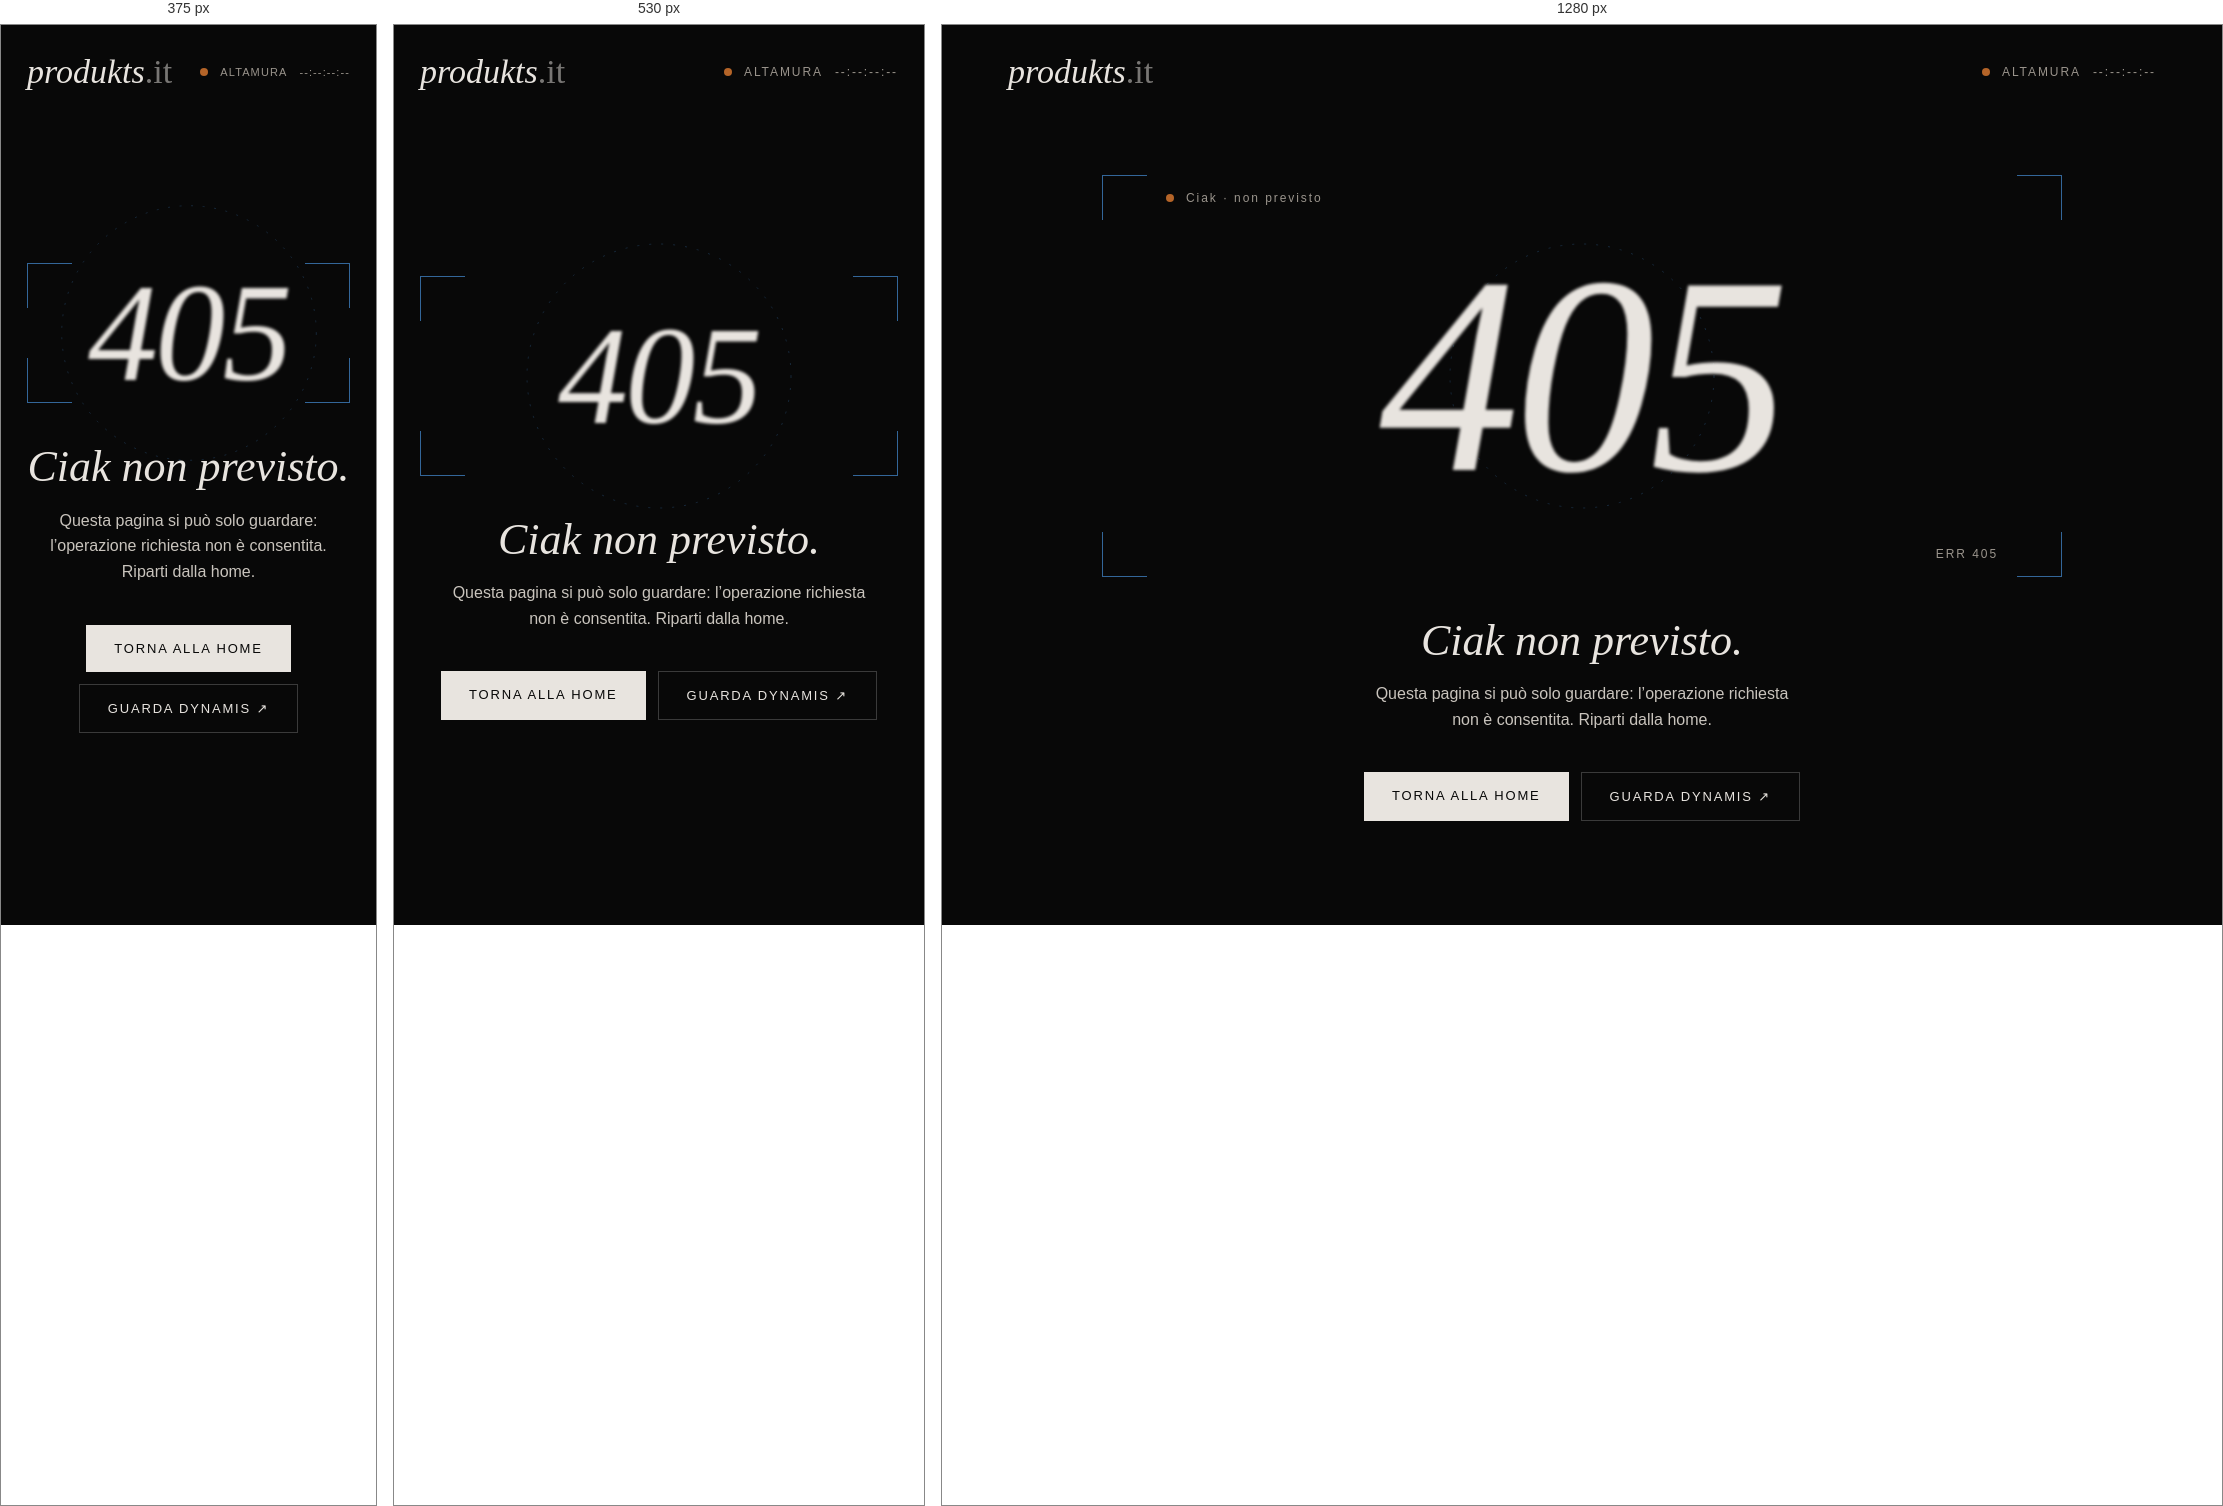
Rendered at 375 px, 530 px and 1280 px, left to right.

<!-- file: 405.html -->
<!doctype html>
<html lang="it">
<head>
<meta charset="utf-8">
<meta name="viewport" content="width=device-width, initial-scale=1, viewport-fit=cover">
<meta name="robots" content="noindex">
<meta name="theme-color" content="#080808">
<title>Operazione non consentita — produkts.it</title>
<link rel="icon" type="image/svg+xml" href="/favicon.svg">
<link rel="icon" type="image/png" href="/favicon.png">
<link rel="apple-touch-icon" href="/apple-touch-icon.png">
<link rel="preconnect" href="https://fonts.googleapis.com">
<link rel="preconnect" href="https://fonts.gstatic.com" crossorigin>
<link rel="stylesheet" href="https://fonts.googleapis.com/css2?family=Cormorant+Garamond:ital,wght@0,300;0,400;1,300;1,400&amp;family=Space+Grotesk:wght@400;500&amp;display=swap">
<style>
/* Pagina di errore 405 di produkts.it: generata da 404.html con _design/bozza/errori.py, non modificarla a mano */
html,body{overflow-x:clip;max-width:100%}
html{scrollbar-gutter:stable both-edges}
/* Barra di scorrimento: sottile e scura, arancio al passaggio (Chrome, Edge, Safari); Firefox usa i suoi colori */
::-webkit-scrollbar{width:10px;height:10px}
::-webkit-scrollbar-track{background:#080808}
::-webkit-scrollbar-thumb{background:#2E2E2E;border-radius:10px;border:3px solid #080808}
::-webkit-scrollbar-thumb:hover{background:#B46428}
::-webkit-scrollbar-thumb:active{background:#D98A4E}
::-webkit-scrollbar-corner{background:#080808}
@supports (-moz-appearance:none){html{scrollbar-width:thin;scrollbar-color:#3A3A3A #080808}}
body{margin:0;background:#080808}
@media (max-width:640px){[style*="px 56px"],[style*="padding: 0 56px"]{padding-left:16px!important;padding-right:16px!important}}
a{color:#E8E4DF;text-decoration:none}a:hover{color:#D98A4E}
a:focus-visible{outline:1px solid #D98A4E;outline-offset:4px}
::selection{color:#B46428;background:transparent}
[style*="#B46428"]::selection{color:#336699;background:transparent}
@keyframes fade{from{opacity:0;transform:translateY(18px)}to{opacity:1;transform:none}}
@keyframes pull{0%{filter:blur(22px);opacity:0;transform:scale(1.06)}55%{filter:blur(0);opacity:1;transform:scale(1)}72%{filter:blur(4px)}100%{filter:blur(1.6px)}}
@keyframes hunt{0%,100%{transform:scale(1)}50%{transform:scale(.94)}}
@keyframes blink{0%,49%{opacity:1}50%,100%{opacity:.2}}
@keyframes ring{from{transform:rotate(0)}to{transform:rotate(360deg)}}
.blurry{animation:pull 2.6s cubic-bezier(.3,.6,.2,1) .2s both;transition:filter .6s ease}
.stage:hover .blurry{filter:blur(0)!important}
.hunt{animation:hunt 3.2s ease-in-out infinite}
.af{animation:blink 1s steps(1) infinite}
.ring{animation:ring 24s linear infinite;transform-origin:50% 50%}
.fade{animation:fade 1s ease 1.6s both}
.btn{transition:background .3s,color .3s}
.btn:hover{background:#B46428!important;color:#080808!important}
@media (max-width:640px){.stage .meta{display:none!important}}
.pk-clock{display:flex;align-items:center;gap:12px;font-size:12px;letter-spacing:.16em;text-transform:uppercase;color:#9A948C;font-variant-numeric:tabular-nums;white-space:nowrap}
.pk-clock i{width:8px;height:8px;border-radius:50%;background:#B46428;animation:blink 1.2s steps(1) infinite}
@media (max-width:420px){.pk-clock{font-size:11px;letter-spacing:.1em}}
@media (prefers-reduced-motion: reduce){*{animation:none!important;transition:none!important}.blurry{filter:blur(1.6px)}}
</style>
</head>
<body>
<div style="background: #080808; color: #E8E4DF; font-family: 'Space Grotesk', sans-serif; min-height: 100vh; display: flex; flex-direction: column">
<header style="max-width: 1440px; width: 100%; margin: 0 auto; padding: 28px 56px; box-sizing: border-box; display: flex; flex-wrap: wrap; align-items: center; justify-content: space-between; gap: 12px 24px">
<a href="/" style="font-family: 'Cormorant Garamond', serif; font-style: italic; font-weight: 300; font-size: 34px">produkts<span style="font-style: normal; opacity: 0.5">.it</span></a>
<div class="pk-clock" title="Ora locale ad Altamura"><i aria-hidden="true"></i><span>Altamura</span><span class="t" id="tc" aria-label="Ora locale ad Altamura">--:--:--:--</span></div>
</header>
<main class="stage" style="flex: 1; width: 100%; max-width: 1440px; margin: 0 auto; padding: 24px 56px 72px; box-sizing: border-box; display: flex; flex-direction: column; align-items: center; justify-content: center; gap: 40px; text-align: center">
<div style="position: relative; width: 100%; max-width: 960px; aspect-ratio: 2.39 / 1; display: flex; align-items: center; justify-content: center">
<div class="hunt" aria-hidden="true" style="position: absolute; inset: 0">
<span style="position: absolute; top: 0; left: 0; width: 44px; height: 44px; border-top: 1px solid #336699; border-left: 1px solid #336699"></span>
<span style="position: absolute; top: 0; right: 0; width: 44px; height: 44px; border-top: 1px solid #336699; border-right: 1px solid #336699"></span>
<span style="position: absolute; bottom: 0; left: 0; width: 44px; height: 44px; border-bottom: 1px solid #336699; border-left: 1px solid #336699"></span>
<span style="position: absolute; bottom: 0; right: 0; width: 44px; height: 44px; border-bottom: 1px solid #336699; border-right: 1px solid #336699"></span>
</div>
<svg class="ring" aria-hidden="true" width="280" height="280" viewBox="0 0 280 280" fill="none" style="position: absolute; opacity: 0.35; max-width: 72vw; height: auto"><circle cx="140" cy="140" r="132" stroke="#336699" stroke-width="1" stroke-dasharray="2 10"></circle></svg>
<span class="meta" style="position: absolute; top: 16px; left: 64px; font-size: 12px; letter-spacing: 0.16em; color: #9A948C; display: flex; align-items: center; gap: 12px"><span class="af" aria-hidden="true" style="width: 8px; height: 8px; border-radius: 50%; background: #B46428"></span>Ciak · non previsto</span>
<span class="meta" style="position: absolute; bottom: 16px; right: 64px; font-size: 12px; letter-spacing: 0.16em; color: #9A948C">ERR 405</span>
<h1 class="blurry" style="margin: 0; font-family: 'Cormorant Garamond', serif; font-style: italic; font-weight: 300; font-size: clamp(140px, 22vw, 320px); line-height: 1; letter-spacing: -0.02em">405</h1>
</div>
<div class="fade" style="display: flex; flex-direction: column; align-items: center; gap: 16px">
<p style="margin: 0; font-family: 'Cormorant Garamond', serif; font-style: italic; font-weight: 300; font-size: 44px; line-height: 1.1">Ciak non previsto.</p>
<p style="margin: 0; font-size: 16px; line-height: 1.6; color: #C9C4BD; max-width: 420px">Questa pagina si può solo guardare: l’operazione richiesta non è consentita. Riparti dalla home.</p>
</div>
<div class="fade" style="display: flex; flex-wrap: wrap; justify-content: center; gap: 12px">
<a href="/" class="btn" style="padding: 16px 28px; background: #E8E4DF; color: #080808; font-size: 13px; letter-spacing: 0.14em; text-transform: uppercase">Torna alla home</a>
<a href="https://www.youtube.com/watch?v=nLLtk0Lwxq8" target="_blank" rel="noopener" style="padding: 16px 28px; border: 1px solid #3A3A3A; font-size: 13px; letter-spacing: 0.14em; text-transform: uppercase">Guarda Dynamis <span aria-hidden="true">↗</span></a>
</div>
</main>
</div>
<script>
function pkCursor(){
  var d=document,w=window;
  if(!w.matchMedia||!w.matchMedia('(hover: hover) and (pointer: fine)').matches)return null;
  if(!w.PointerEvent||d.getElementById('pk-cursor'))return null;
  var still=w.matchMedia('(prefers-reduced-motion: reduce)').matches;
  var st=d.createElement('style');st.id='pk-cursor-css';
  st.textContent='#pk-cursor{position:fixed;left:0;top:0;width:28px;height:28px;border:1px solid rgba(232,228,223,.75);border-radius:50%;pointer-events:none;z-index:2147483647;opacity:0;transition:opacity .3s ease,border-color .3s,background-color .3s;will-change:transform,width,height;box-sizing:border-box}'
   +'#pk-cursor.lock{border-color:#D98A4E;background-color:rgba(217,138,78,.06)}#pk-cursor.lens{border-color:rgba(232,228,223,.35)}'
   +'@media (hover:none),(pointer:coarse){#pk-cursor{display:none!important}}';
  d.head.appendChild(st);
  var c=d.createElement('div');c.id='pk-cursor';c.setAttribute('aria-hidden','true');d.body.appendChild(c);
var org=d.createElement('div');org.setAttribute('aria-hidden','true');org.style.cssText='position:fixed;left:0;top:0;width:0;height:0;pointer-events:none;visibility:hidden';d.body.appendChild(org);
  var SEL='a,button,select,input,textarea,label,summary,[role="button"]',BSEL='h1,h2,h3,.kicker,.kw,[data-blur],span[style*="text-transform: uppercase"],span[style*="text-transform:uppercase"]';
  var PAD=7,EXT=8,MIN=46,EASE='cubic-bezier(.2,.7,.2,1)';
  var mx=-100,my=-100,x=-100,y=-100,W=28,H=28,R=14,lock=null,mode='',raf,visible=false;
  var blurred=null,blurAnim=null,muted=null;
  var k=still?1:0.16,ks=still?1:0.2;
  function blurOn(el){
    if(blurAnim){blurAnim.cancel();}
    blurAnim=el.animate([{filter:'blur(0px)',opacity:1},{filter:'blur(2.4px)',opacity:.85}],{duration:220,easing:EASE,fill:'forwards'});
  }
  function blurOff(el,instant){
    if(!el)return;
    var a=blurAnim;blurAnim=null;
    if(instant){if(a)a.cancel();return;}
    var cur=a?getComputedStyle(el).filter:'blur(2.4px)';
    var out=el.animate([{filter:cur==='none'?'blur(0px)':cur,opacity:getComputedStyle(el).opacity},{filter:'blur(0px)',opacity:1}],{duration:260,easing:EASE});
    if(a)a.cancel();
    out.onfinish=function(){out.cancel()};
  }
  function setBlur(el,instant){
    if(el===blurred)return;
    if(blurred)blurOff(blurred,instant);
    blurred=el;
    if(el)blurOn(el);
  }
  function hide(){visible=false;c.style.opacity='0';lock=null;setBlur(null,true);}
  function radiusOf(el,h){var r=parseFloat(getComputedStyle(el).borderTopLeftRadius)||0;return Math.min(r+PAD,h/2)}
  function move(e){
    if(e.pointerType!=='mouse'){hide();return;}
    mx=e.clientX;my=e.clientY;
    if(!visible){visible=true;x=mx;y=my;c.style.opacity='1';}
    var t=e.target&&e.target.closest?e.target.closest(SEL):null;
    var bl=!t&&e.target&&e.target.closest?e.target.closest(BSEL):null;
    if(muted&&bl!==muted)muted=null;
    if(bl&&bl===muted)bl=null;
    lock=t;setBlur(still?null:bl);
    var m=t?'lock':bl?'lens':'';
    if(m!==mode){mode=m;c.className=m;}
  }
  function down(e){
    if(e.pointerType!=='mouse'){hide();return;}
    if(blurred){muted=blurred;setBlur(null,false);if(mode==='lens'){mode='';c.className='';}}
  }
  function loop(){
    var tx,ty,tw,th,tr;
    if(lock&&lock.isConnected){
      /* Il cerchio avvolge l'elemento con almeno PAD di margine su ogni lato e non entra mai dentro:
dal lato dove sta il mouse il margine cresce un po' (fino a PAD+EXT), così la forma segue il mouse */
var r=lock.getBoundingClientRect(),cxe=r.left+r.width/2,cye=r.top+r.height/2;
var fx=Math.max(-1,Math.min(1,(mx-cxe)/(r.width/2+PAD))),fy=Math.max(-1,Math.min(1,(my-cye)/(r.height/2+PAD)));
var L=r.left-PAD-Math.max(0,-fx)*EXT,Rt=r.right+PAD+Math.max(0,fx)*EXT,T=r.top-PAD-Math.max(0,-fy)*EXT*.6,B=r.bottom+PAD+Math.max(0,fy)*EXT*.6;
tw=Rt-L;th=B-T;
if(tw<MIN){L-=(MIN-tw)/2;tw=MIN}
if(th<MIN){T-=(MIN-th)/2;th=MIN}
tr=(tw===MIN&&th===MIN)?MIN/2:radiusOf(lock,th);
tx=L+tw/2;ty=T+th/2;
    }else{tx=mx;ty=my;var s=mode==='lens'?72:28;tw=th=s;tr=s/2;}
    x+=(tx-x)*k;y+=(ty-y)*k;W+=(tw-W)*ks;H+=(th-H)*ks;R+=(tr-R)*ks;
    c.style.width=W.toFixed(1)+'px';c.style.height=H.toFixed(1)+'px';c.style.borderRadius=R.toFixed(1)+'px';
    /* Origine reale degli elementi fixed: con scrollbar-gutter su entrambi i lati non coincide con quella del mouse */
var o=org.getBoundingClientRect();
c.style.transform='translate3d('+(x-W/2-o.left).toFixed(2)+'px,'+(y-H/2-o.top).toFixed(2)+'px,0)';
    raf=requestAnimationFrame(loop);
  }
  d.addEventListener('pointermove',move,{passive:true});
  d.addEventListener('pointerdown',down,{passive:true});
  d.addEventListener('touchstart',hide,{passive:true});
  d.documentElement.addEventListener('mouseleave',hide);
  w.addEventListener('blur',hide);
  raf=requestAnimationFrame(loop);
  return function(){cancelAnimationFrame(raf);d.removeEventListener('pointermove',move);d.removeEventListener('pointerdown',down);d.removeEventListener('touchstart',hide);d.documentElement.removeEventListener('mouseleave',hide);w.removeEventListener('blur',hide);setBlur(null,true);c.remove();org.remove();st.remove();};
}
pkCursor();
(function(){
  // Timecode = ora locale di Altamura (Europe/Rome), frame a 24 fps
  var el=document.getElementById('tc'); if(!el) return;
  var still = window.matchMedia && window.matchMedia('(prefers-reduced-motion: reduce)').matches;
  var fmt;
  try { fmt=new Intl.DateTimeFormat('it-IT',{timeZone:'Europe/Rome',hour:'2-digit',minute:'2-digit',second:'2-digit',hourCycle:'h23'}); } catch(e) { fmt=null; }
  function p(n){return (n<10?'0':'')+n}
  function tick(){
    var now=new Date(), h, m, s;
    if (fmt && fmt.formatToParts) {
      var parts=fmt.formatToParts(now);
      for (var i=0;i<parts.length;i++){ var t=parts[i]; if(t.type==='hour')h=t.value; else if(t.type==='minute')m=t.value; else if(t.type==='second')s=t.value; }
    } else { h=p(now.getHours()); m=p(now.getMinutes()); s=p(now.getSeconds()); }
    var f = still ? '00' : p(Math.floor(now.getMilliseconds()/(1000/24)));
    el.textContent=h+':'+m+':'+s+':'+f;
  }
  tick();
  setInterval(tick, still ? 1000 : 1000/24);
})();
</script>
</body>
</html>